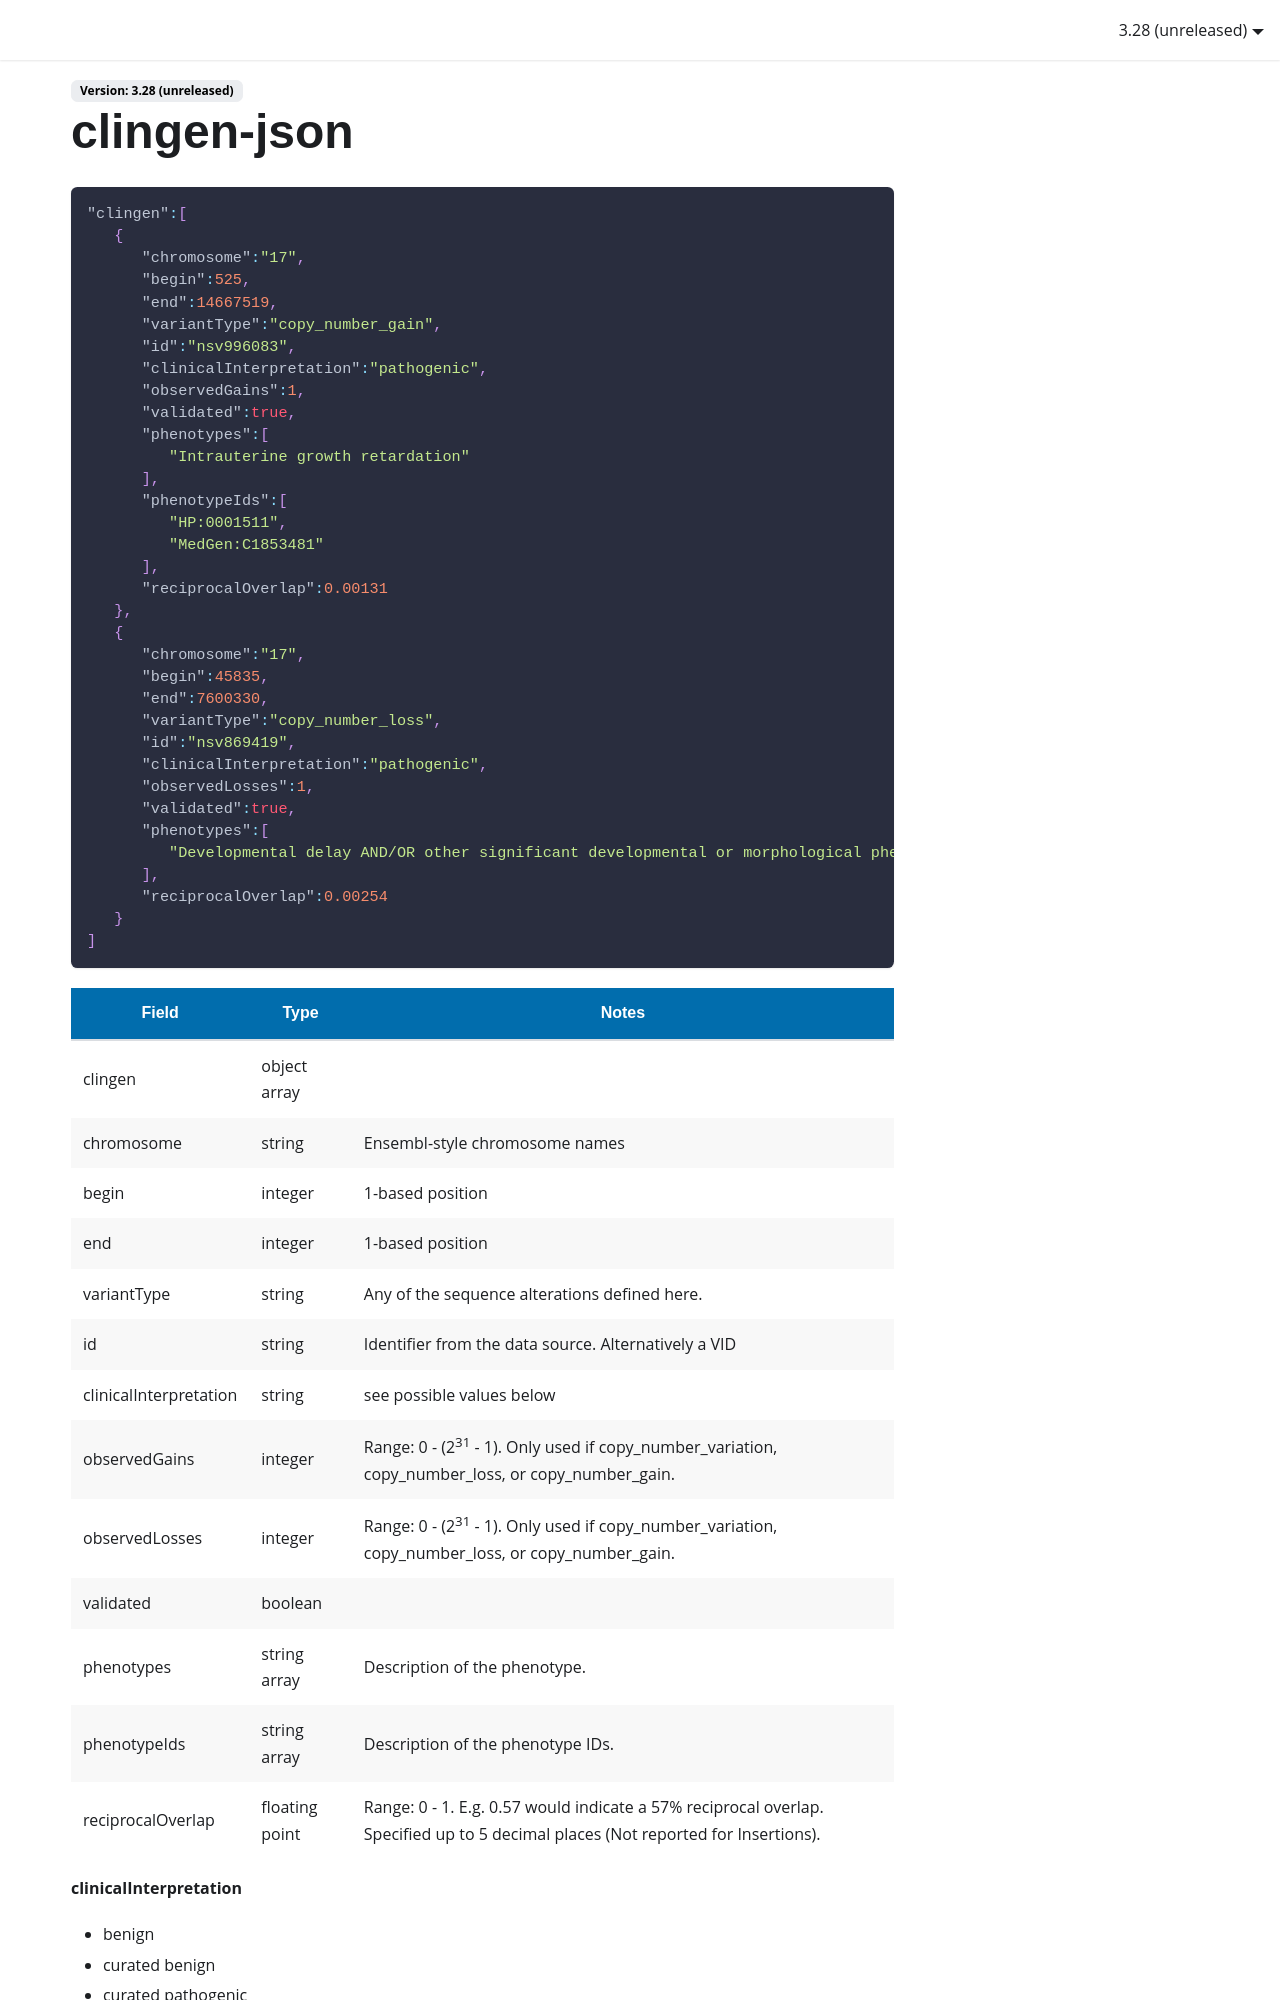

repository: Illumina/IlluminaConnectedAnnotationsDocumentation · page: data-sources/clingen-json/index.html · generator: docusaurus

```json
"clingen":[
   {
      "chromosome":"17",
      "begin":525,
      "end":14667519,
      "variantType":"copy_number_gain",
      "id":"nsv996083",
      "clinicalInterpretation":"pathogenic",
      "observedGains":1,
      "validated":true,
      "phenotypes":[
         "Intrauterine growth retardation"
      ],
      "phenotypeIds":[
         "HP:0001511",
         "MedGen:C1853481"
      ],
      "reciprocalOverlap":0.00131
   },
   {
      "chromosome":"17",
      "begin":45835,
      "end":7600330,
      "variantType":"copy_number_loss",
      "id":"nsv869419",
      "clinicalInterpretation":"pathogenic",
      "observedLosses":1,
      "validated":true,
      "phenotypes":[
         "Developmental delay AND/OR other significant developmental or morphological phenotypes"
      ],
      "reciprocalOverlap":0.00254
   }
]
```
| Field                  | Type           | Notes                                                                                                                            |
|------------------------|----------------|----------------------------------------------------------------------------------------------------------------------------------|
| clingen                | object array   |                                                                                                                                  |
| chromosome             | string         | Ensembl-style chromosome names                                                                                                   |
| begin                  | integer        | 1-based position                                                                                                                 |
| end                    | integer        | 1-based position                                                                                                                 |
| variantType            | string         | Any of the sequence alterations defined here.                                                                                    |
| id                     | string         | Identifier from the data source. Alternatively a VID                                                                             |
| clinicalInterpretation | string         | see possible values below                                                                                                      |
| observedGains          | integer        | Range: 0 - (2<sup>31</sup> - 1). Only used if copy_number_variation, copy_number_loss, or copy_number_gain.                                 |
| observedLosses         | integer        | Range: 0 - (2<sup>31</sup> - 1). Only used if copy_number_variation, copy_number_loss, or copy_number_gain.                                 |
| validated              | boolean        |                                                                                                                                  |
| phenotypes             | stri
